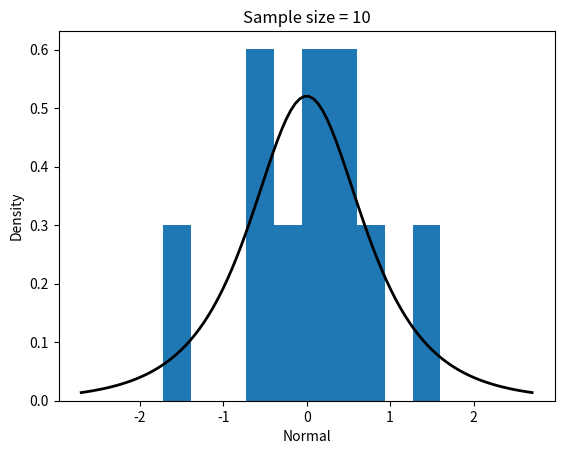
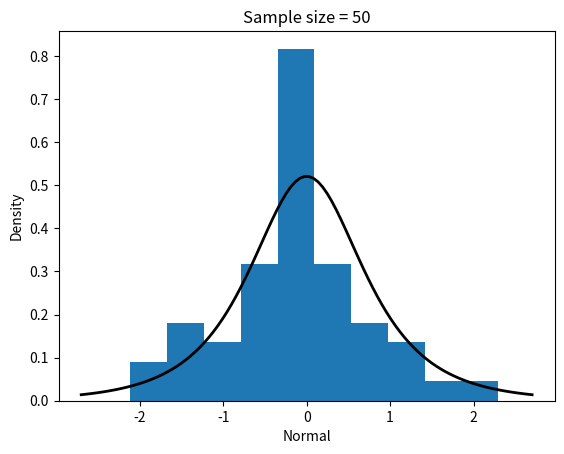
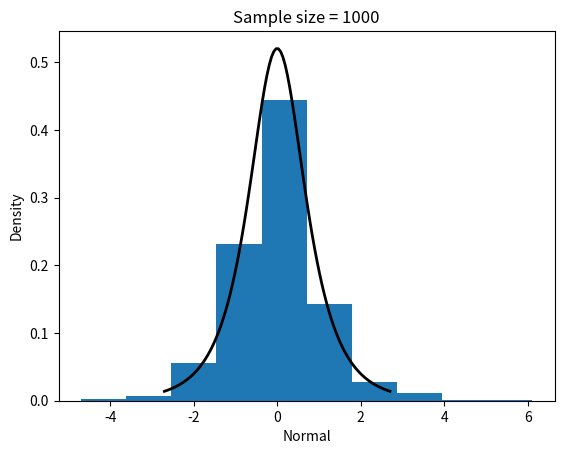
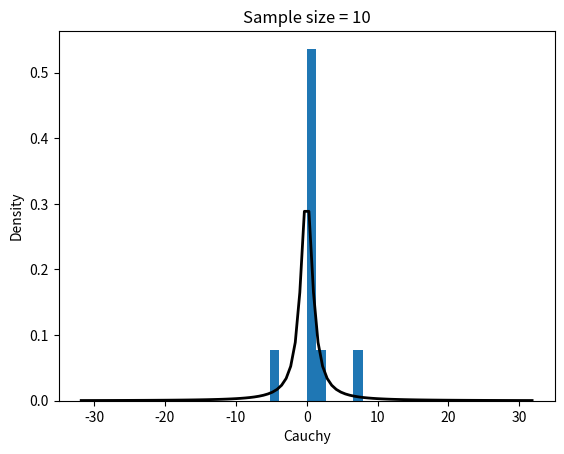
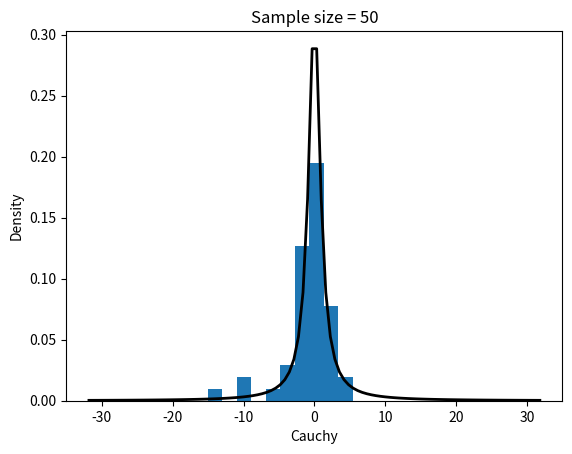
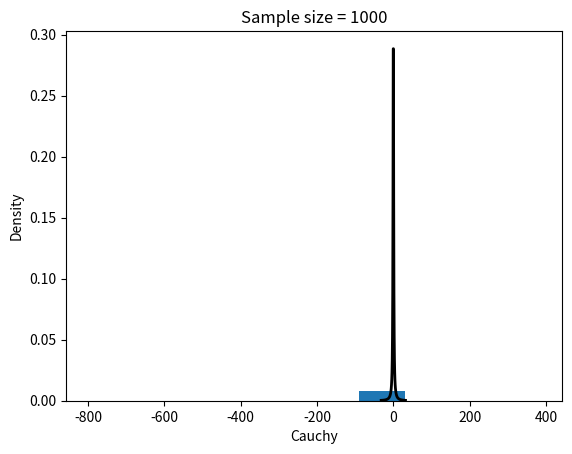
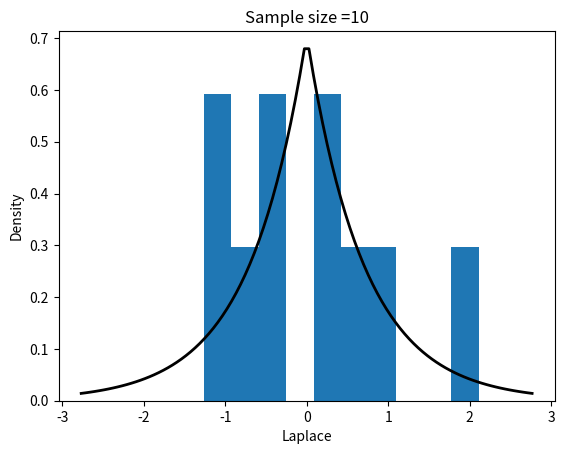
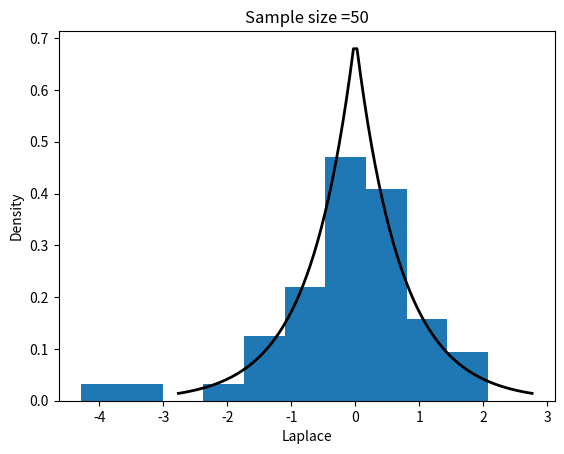
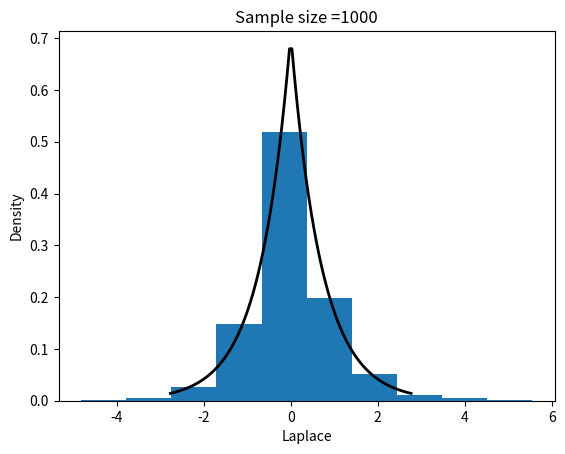
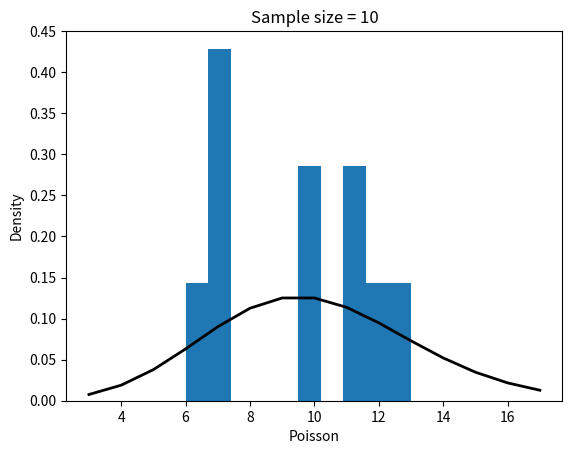
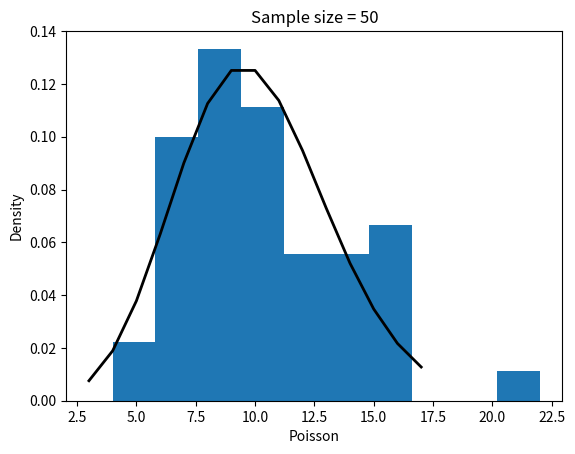
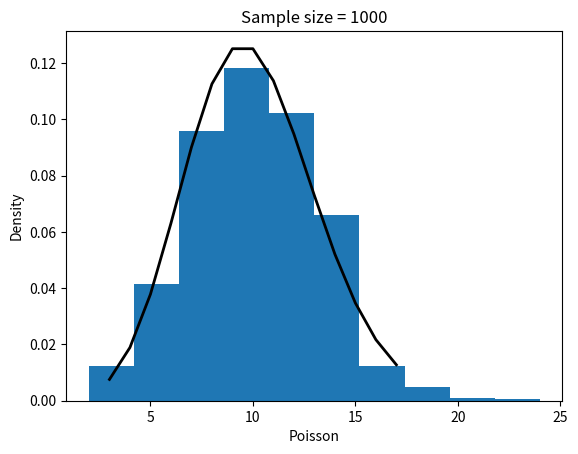
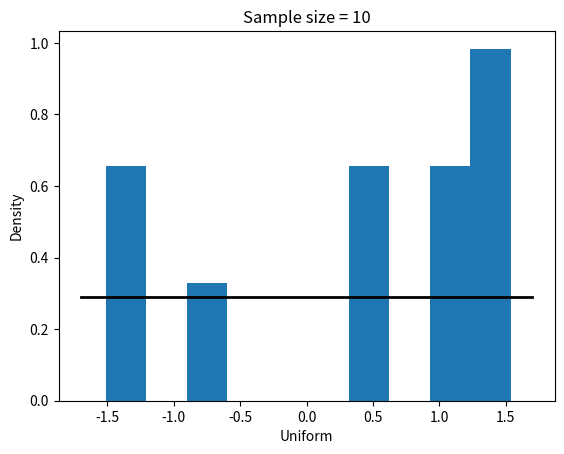
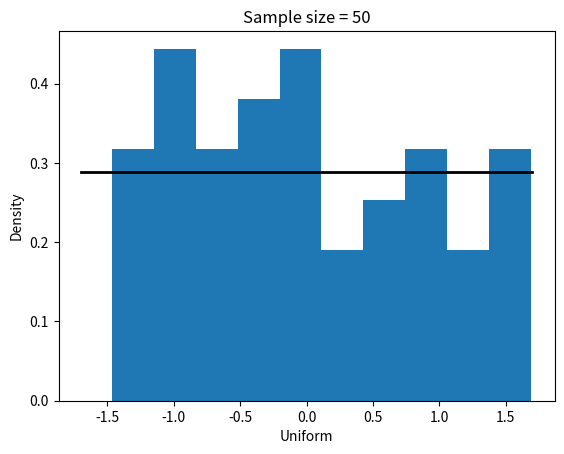
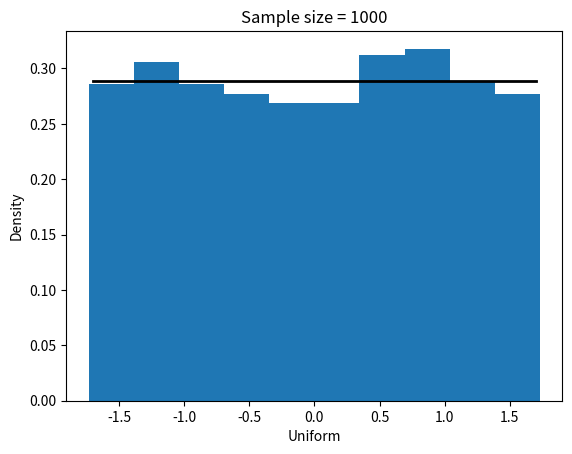

The matplotlib source for these figures, in order:
import numpy as np
import matplotlib.pyplot as plt
import scipy.stats as sts
import math as m

size = [10, 50, 1000]

#Нормальное распределение
for s in size:
    density = sts.norminvgauss(1, 0)  # плотность
    hist_sample = sts.norminvgauss.rvs(1, 0, size=s)  # выборка для гистограммы

    fig, ax = plt.subplots()
    ax.hist(hist_sample, density=True)  # гистограмма
    x = np.linspace(density.ppf(0.01), density.ppf(0.99), 100)
    ax.plot(x, density.pdf(x), 'k-', lw=2)  # плотность
    ax.set_xlabel("Normal")
    ax.set_ylabel("Density")
    ax.set_title("Sample size = " + str(s))
    plt.show()


#Распределение Коши
for s in size:
    density = sts.cauchy()  # плотность
    hist_sample = sts.cauchy.rvs(size=s)  # выборка для гистограммы

    fig, ax = plt.subplots()
    ax.hist(hist_sample, density=True)  # гистограмма
    x = np.linspace(density.ppf(0.01), density.ppf(0.99), 100)
    ax.plot(x, density.pdf(x), 'k-', lw=2)  # плотность
    ax.set_xlabel("Cauchy")
    ax.set_ylabel("Density")
    ax.set_title("Sample size = " + str(s))
    plt.show()


#Распределение Лапласа
for s in size:
    density = sts.laplace(loc=0, scale=1 / m.sqrt(2))  # плотность
    hist_sample = sts.laplace.rvs(loc=0, scale=1 / m.sqrt(2), size=s)  # выборка для гистограммы

    fig, ax = plt.subplots()
    ax.hist(hist_sample, density=True)  # гистограмма
    x = np.linspace(density.ppf(0.01), density.ppf(0.99), 100)
    ax.plot(x, density.pdf(x), 'k-', lw=2)  # плотность
    ax.set_xlabel("Laplace")
    ax.set_ylabel("Density")
    ax.set_title("Sample size =" + str(s))
    plt.show()


#Распределение Пуассона
for s in size:
    density = sts.poisson(mu=10)  # плотность
    hist_sample = sts.poisson.rvs(mu=10, size=s)  # выборка для гистограммы

    fig, ax = plt.subplots()
    ax.hist(hist_sample, density=True)  # гистограмма
    x = np.arange(sts.poisson.ppf(0.01, mu=10), sts.poisson.ppf(0.99, mu=10))
    ax.plot(x, density.pmf(x), 'k-', lw=2)  # плотность
    ax.set_xlabel("Poisson")
    ax.set_ylabel("Density")
    ax.set_title("Sample size = " + str(s))
    plt.show()

#Равномерное распределение
for s in size:
    density = sts.uniform(-m.sqrt(3), 2 * m.sqrt(3))  # плотность
    hist_sample = sts.uniform.rvs(-m.sqrt(3), 2 * m.sqrt(3), size=s)  # выборка для гистограммы

    fig, ax = plt.subplots()
    ax.hist(hist_sample, density=True)  # гистограмма
    x = np.linspace(density.ppf(0.01), density.ppf(0.99), 100)
    ax.plot(x, density.pdf(x), 'k-', lw=2)  # плотность
    ax.set_xlabel("Uniform")
    ax.set_ylabel("Density")
    ax.set_title("Sample size = " + str(s))
    plt.show()




